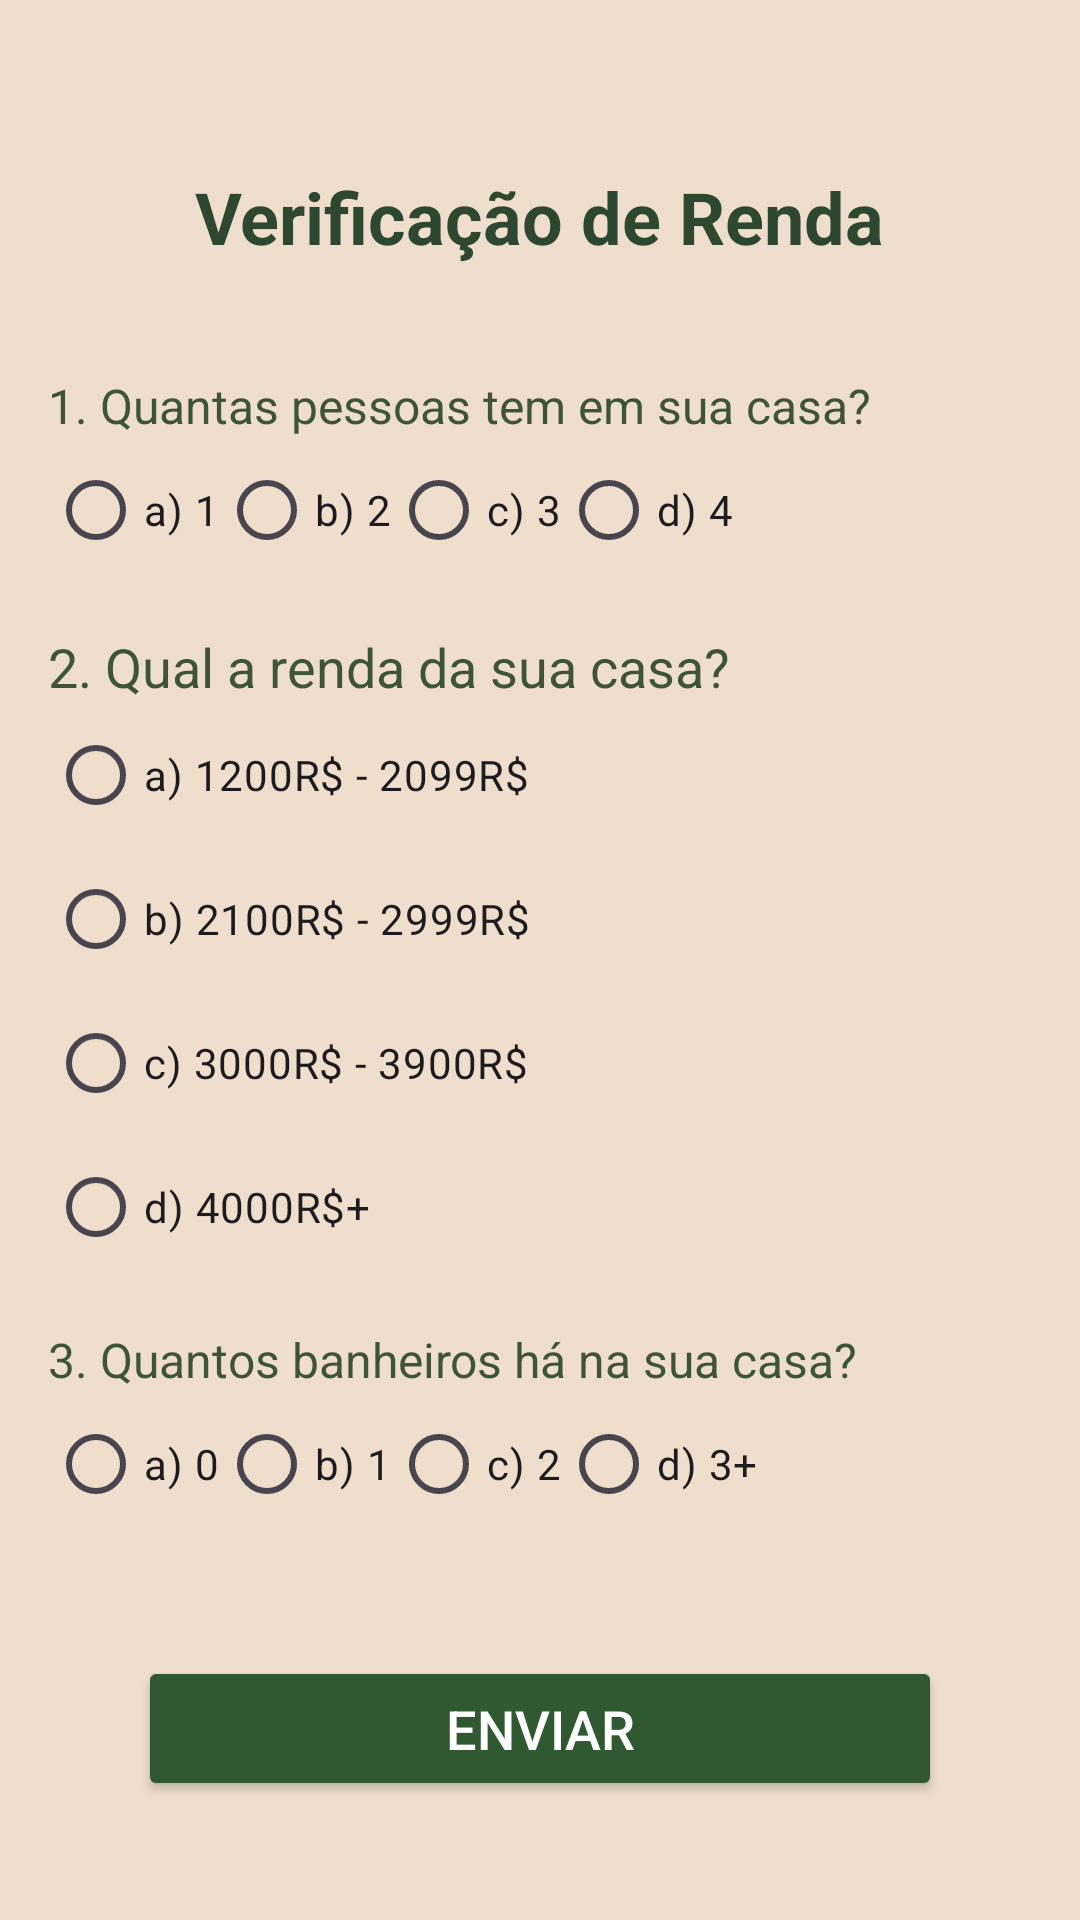

Layout XML and referenced resources for this Android screen:
<!-- AndroidManifest.xml: application theme Theme.TCCHortela -->
<!-- res/layout/socilitarcesta.xml -->
<?xml version="1.0" encoding="utf-8"?>
<androidx.constraintlayout.widget.ConstraintLayout xmlns:android="http://schemas.android.com/apk/res/android"
    xmlns:app="http://schemas.android.com/apk/res-auto"
    xmlns:tools="http://schemas.android.com/tools"
    android:layout_width="match_parent"
    android:layout_height="match_parent"
    android:background="#60D5B576">

    
    <ImageButton
        android:id="@+id/btnClose"
        android:layout_width="wrap_content"
        android:layout_height="wrap_content"
        android:layout_margin="16dp"
        android:background="@null"
        android:src="@drawable/ic_close"
        app:layout_constraintStart_toStartOf="parent"
        app:layout_constraintTop_toTopOf="parent"
        tools:ignore="TouchTargetSizeCheck,SpeakableTextPresentCheck" />


    <LinearLayout
        android:layout_width="0dp"
        android:layout_height="0dp"
        android:orientation="vertical"
        app:layout_constraintTop_toBottomOf="@id/btnClose"
        app:layout_constraintBottom_toBottomOf="parent"
        app:layout_constraintStart_toStartOf="parent"
        app:layout_constraintEnd_toEndOf="parent">

        <TextView
            android:id="@+id/tvTitle"
            android:layout_width="wrap_content"
            android:layout_height="wrap_content"
            android:text="Verificação de Renda"
            android:textSize="24sp"
            android:textColor="#2E4730"
            android:textStyle="bold"
            android:layout_marginTop="40dp"
            android:layout_gravity="center"
            android:paddingBottom="20dp"
            android:layout_below="@id/btnClose"/>


        
        <LinearLayout
            android:layout_width="match_parent"
            android:layout_height="0dp"
            android:layout_weight="1"
            android:background="#00B89347"
            android:orientation="vertical"
            android:padding="16dp">

            
            <TextView
                android:id="@+id/question1"
                android:layout_width="wrap_content"
                android:layout_height="wrap_content"
                android:text="1. Quantas pessoas tem em sua casa?"
                android:textColor="#3D5532"
                android:textSize="16sp" />

            <LinearLayout
                android:layout_width="match_parent"
                android:layout_height="wrap_content"
                android:orientation="horizontal">

                <RadioGroup
                    android:id="@+id/radioGroup1Right"
                    android:layout_width="0dp"
                    android:layout_height="wrap_content"
                    android:layout_weight="1"
                    android:orientation="horizontal">

                    <RadioButton
                        android:id="@+id/rb1"
                        android:layout_width="wrap_content"
                        android:layout_height="wrap_content"
                        android:minHeight="48dp"
                        android:text="a) 1" />

                    <RadioButton
                        android:id="@+id/rb2"
                        android:layout_width="wrap_content"
                        android:layout_height="wrap_content"
                        android:text="b) 2" />


                    <RadioButton
                        android:id="@+id/rb3"
                        android:layout_width="wrap_content"
                        android:layout_height="wrap_content"
                        android:text="c) 3" />

                    <RadioButton
                        android:id="@+id/rb4"
                        android:layout_width="wrap_content"
                        android:layout_height="wrap_content"
                        android:text="d) 4" />
                </RadioGroup>
            </LinearLayout>

            
            <TextView
                android:id="@+id/question2"
                android:layout_width="wrap_content"
                android:layout_height="wrap_content"
                android:layout_marginTop="16dp"
                android:text="2. Qual a renda da sua casa?"
                android:textColor="#3D5532"
                android:textSize="18sp" />

            <RadioGroup
                android:id="@+id/radioGroup2"
                android:layout_width="wrap_content"
                android:layout_height="wrap_content"
                android:orientation="vertical">

                <RadioButton
                    android:id="@+id/rb5"
                    android:layout_width="wrap_content"
                    android:layout_height="wrap_content"
                    android:text="a) 1200R$ - 2099R$" />

                <RadioButton
                    android:id="@+id/rb6"
                    android:layout_width="wrap_content"
                    android:layout_height="wrap_content"
                    android:text="b) 2100R$ - 2999R$" />

                <RadioButton
                    android:id="@+id/rb7"
                    android:layout_width="wrap_content"
                    android:layout_height="wrap_content"
                    android:text="c) 3000R$ - 3900R$" />

                <RadioButton
                    android:id="@+id/rb8"
                    android:layout_width="wrap_content"
                    android:layout_height="wrap_content"
                    android:text="d) 4000R$+" />
            </RadioGroup>


            
            <TextView
                android:id="@+id/question3"
                android:layout_width="wrap_content"
                android:layout_height="wrap_content"
                android:layout_marginTop="16dp"
                android:text="3. Quantos banheiros há na sua casa?"
                android:textColor="#3D5532"
                android:textSize="16sp" />

            <LinearLayout
                android:layout_width="match_parent"
                android:layout_height="wrap_content"
                android:orientation="horizontal">

                <RadioGroup
                    android:id="@+id/radioGroup3Left"
                    android:layout_width="0dp"
                    android:layout_height="wrap_content"
                    android:layout_weight="1"
                    android:orientation="horizontal">

                    <RadioButton
                        android:id="@+id/rb9"
                        android:layout_width="wrap_content"
                        android:layout_height="wrap_content"
                        android:text="a) 0" />

                    <RadioButton
                        android:id="@+id/rb10"
                        android:layout_width="wrap_content"
                        android:layout_height="wrap_content"
                        android:text="b) 1" />


                    <RadioButton
                        android:id="@+id/rb11"
                        android:layout_width="wrap_content"
                        android:layout_height="wrap_content"
                        android:text="c) 2" />

                    <RadioButton
                        android:id="@+id/rb12"
                        android:layout_width="wrap_content"
                        android:layout_height="wrap_content"
                        android:minHeight="48dp"
                        android:text="d) 3+"
                        tools:ignore="TouchTargetSizeCheck" />
                </RadioGroup>
            </LinearLayout>

            <Button
                android:id="@+id/btnSend"
                android:layout_width="match_parent"
                android:layout_height="wrap_content"
                android:layout_marginStart="30dp"
                android:layout_marginTop="40dp"
                android:layout_marginEnd="30dp"
                android:backgroundTint="#305932"
                android:padding="12dp"
                android:text="Enviar"
                android:textColor="#FFFFFF"
                android:textSize="18sp"
                app:cornerRadius="10dp"
                app:iconPadding="10dp" />
        </LinearLayout>
    </LinearLayout>
</androidx.constraintlayout.widget.ConstraintLayout>
<!-- resources referenced by this layout -->
<resources>
  <style name="Theme.TCCHortela" parent="Base.Theme.TCCHortela" />
  <style name="Base.Theme.TCCHortela" parent="Theme.Material3.DayNight.NoActionBar">
          
          
      </style>
</resources>
